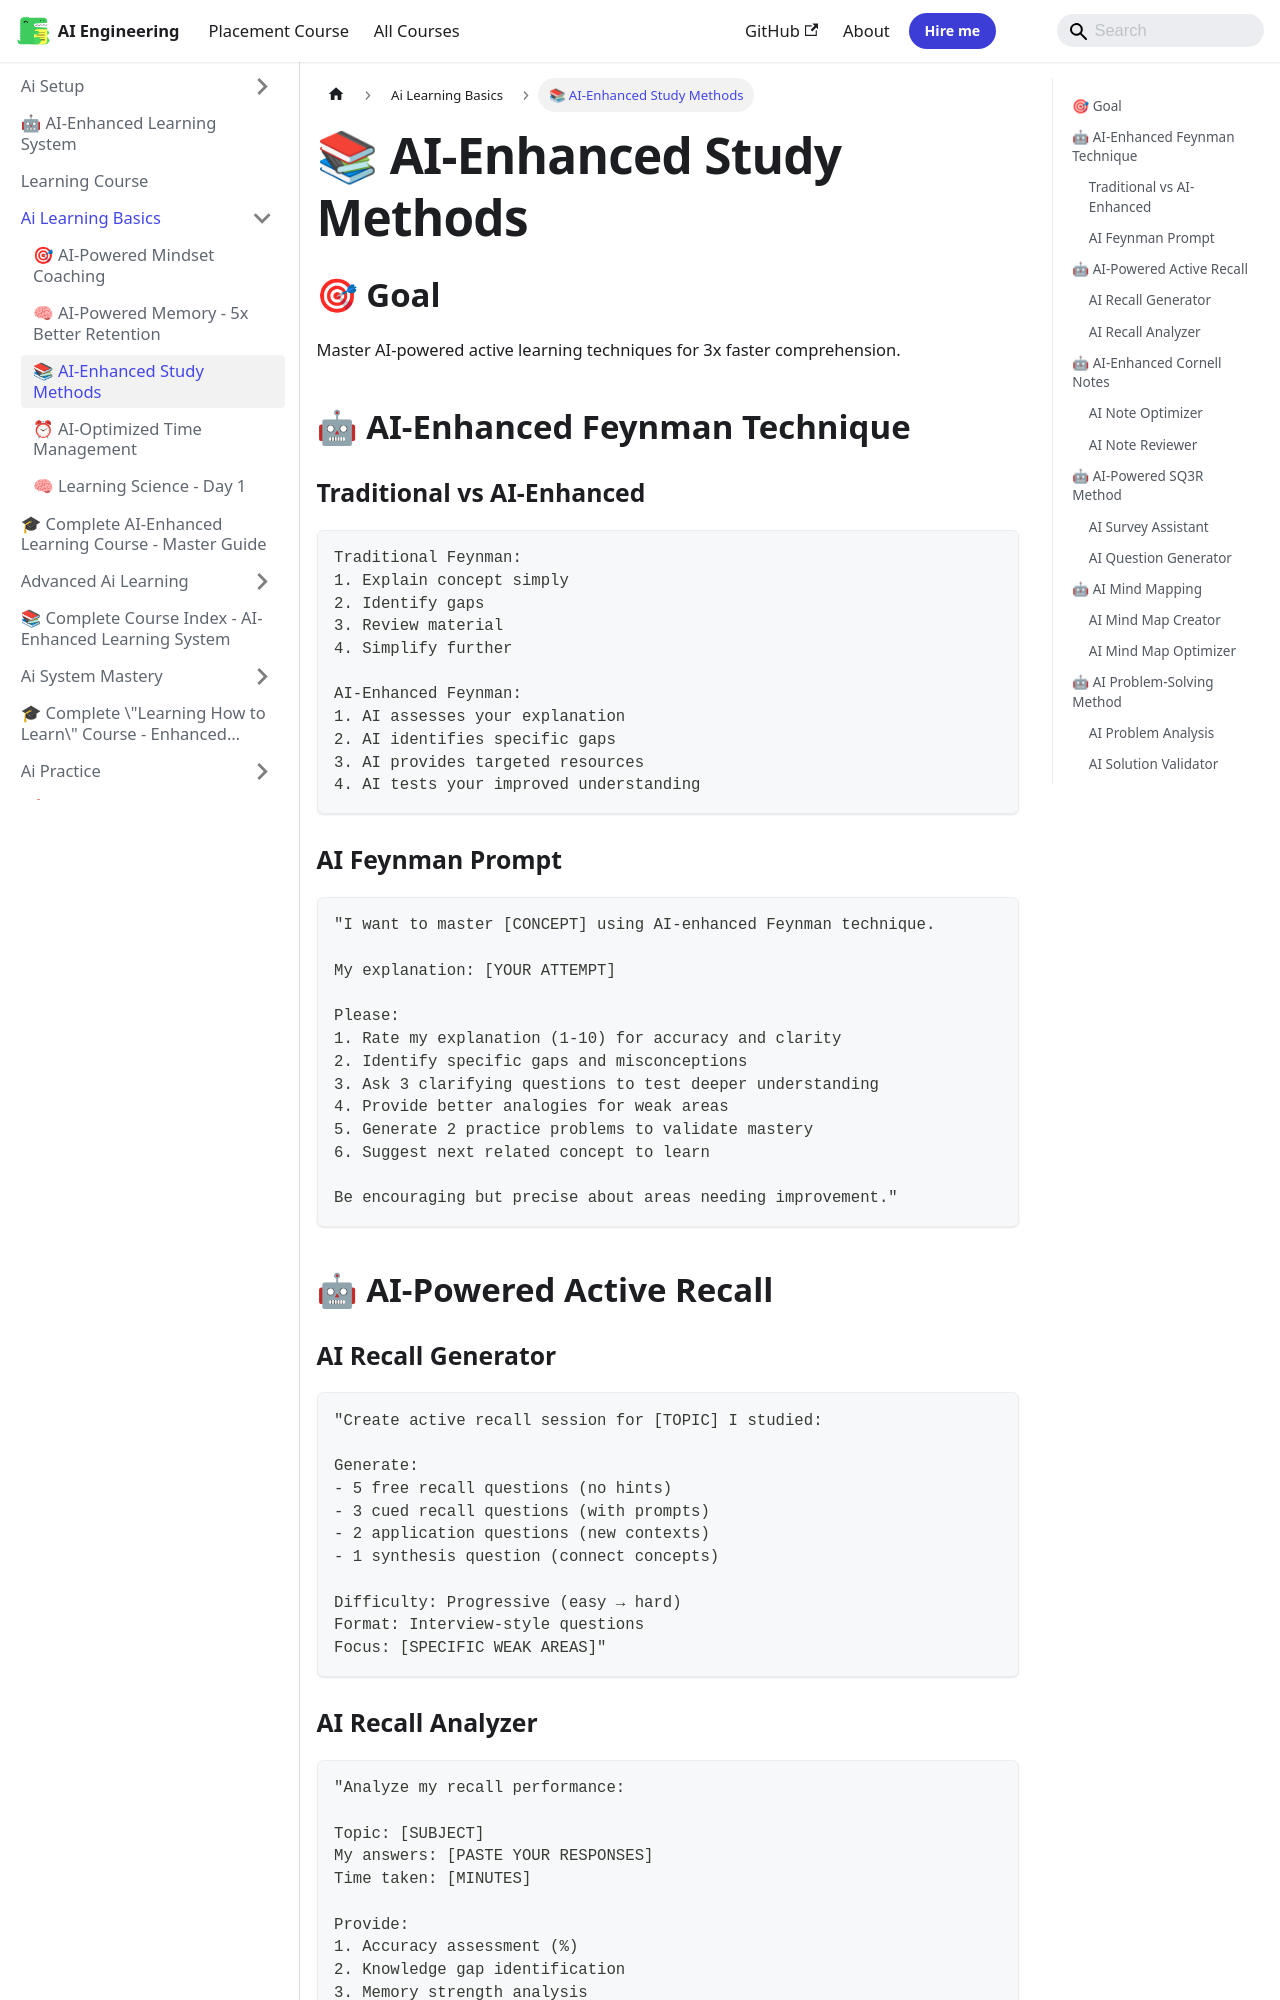

repository: Raushan666java/ai-engineering-journey · page: learning-course/02_AI_Learning_Basics/AI_Study_Methods/index.html · generator: mkdocs

---
id: "AI_Study_Methods"
slug: "/learning-course/02_AI_Learning_Basics/AI_Study_Methods"
title: "📚 AI-Enhanced Study Methods"
sidebar_label: "📚 AI-Enhanced Study Methods"
sidebar_position: 3
description: "Master AI-powered active learning techniques for 3x faster comprehension."
---

## 🎯 Goal
Master AI-powered active learning techniques for 3x faster comprehension.

## 🤖 AI-Enhanced Feynman Technique

### Traditional vs AI-Enhanced
```
Traditional Feynman:
1. Explain concept simply
2. Identify gaps
3. Review material
4. Simplify further

AI-Enhanced Feynman:
1. AI assesses your explanation
2. AI identifies specific gaps
3. AI provides targeted resources
4. AI tests your improved understanding
```

### AI Feynman Prompt
```
"I want to master [CONCEPT] using AI-enhanced Feynman technique.

My explanation: [YOUR ATTEMPT]

Please:
1. Rate my explanation (1-10) for accuracy and clarity
2. Identify specific gaps and misconceptions
3. Ask 3 clarifying questions to test deeper understanding
4. Provide better analogies for weak areas
5. Generate 2 practice problems to validate mastery
6. Suggest next related concept to learn

Be encouraging but precise about areas needing improvement."
```

## 🤖 AI-Powered Active Recall
